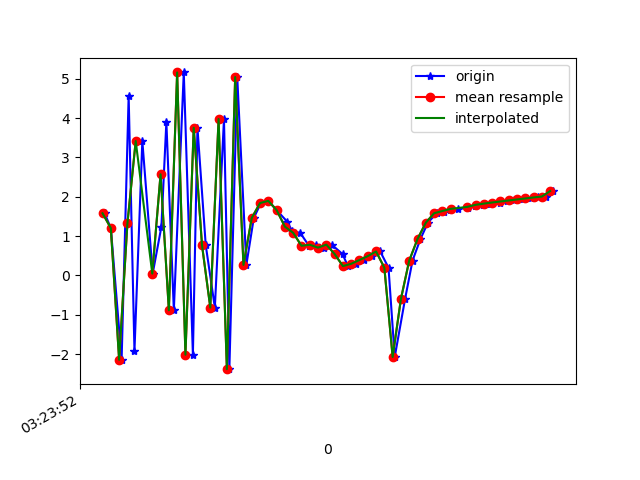

The data file committed next to this chart (first rows):
1618543432585, 1239108707654748, 1.5806798, -8.739847, 4.1420445
1618543432600, 1239108726885518, 1.204, -5.18, -8.232
1618543432626, 1239108746116288, -2.143, -8.611, -4.16
1618543432643, 1239108765347058, 4.563, -7.635, -4.115
1618543432657, 1239108784577828, -1.918, -9.609, -0.175
1618543432676, 1239108803808598, 3.417, -6.869, -6.097
1618543432701, 1239108823039368, 0.04874, -8.707, 4.497
1618543432722, 1239108842270138, 1.24, -6.447, -7.276
1618543432734, 1239108861500908, 3.903, -7.055, 5.571
1618543432752, 1239108880731678, -0.883, -8.619, -4.579
1618543432776, 1239108899962448, 5.16, -8.164, 1.666
1618543432798, 1239108919193218, -2.014, -9.006, 3.297
1618543432809, 1239108938423988, 3.755, -8.327, -3.551
1618543432829, 1239108957654758, 0.7697, -6.211, 7.541
1618543432851, 1239108976885528, -0.8157, -9.107, -3.526
1618543432873, 1239108996116298, 3.976, -6.16, 6.503
1618543432886, 1239109015347068, -2.381, -8.147, 4.899
1618543432905, 1239109034577838, 5.042, -8.329, 1.113
1618543432927, 1239109053808608, 0.2694, -4.436, 8.734
1618543432945, 1239109073039378, 1.462, -4.95, 8.33
1618543432962, 1239109092270148, 1.841, -5.92, 7.589
1618543432980, 1239109111500918, 1.896, -4.03, 8.729
1618543433000, 1239109130731688, 1.662, -2.605, 9.3
1618543433026, 1239109149962458, 1.362, -1.878, 9.521
1618543433038, 1239109169193228, 1.12, -1.784, 9.571
1618543433057, 1239109188423998, 1.084, -1.555, 9.615
1618543433078, 1239109207654768, 0.755, -0.8105, 9.737
1618543433095, 1239109226885538, 0.7807, -0.1806, 9.767
1618543433114, 1239109246116308, 0.7076, 0.1256, 9.774
1618543433133, 1239109265347078, 0.7835, 0.1502, 9.767
1618543433159, 1239109284577848, 0.5444, 0.2285, 9.782
1618543433172, 1239109303808618, 0.2388, 0.3944, 9.789
1618543433191, 1239109323039388, 0.2972, 0.6146, 9.776
1618543433210, 1239109342270158, 0.3938, 0.8204, 9.758
1618543433230, 1239109361500928, 0.4922, 0.5378, 9.773
1618543433250, 1239109380731698, 0.6103, 0.5416, 9.766
1618543433270, 1239109399962468, 0.1967, 0.9649, 9.75
1618543433285, 1239109419193238, -2.072, 0.3832, 9.571
1618543433310, 1239109438424008, -0.5936, -1.65, 9.642
1618543433328, 1239109457654778, 0.3783, -2.588, 9.444
1618543433347, 1239109476885548, 0.9256, -3.129, 9.241
1618543433365, 1239109496116318, 1.341, -3.646, 8.997
1618543433386, 1239109515347088, 1.582, -4.126, 8.747
1618543433403, 1239109534577858, 1.619, -4.376, 8.618
1618543433419, 1239109553808628, 1.657, -4.623, 8.481
1618543433438, 1239109573039398, 1.692, -4.863, 8.338
1618543433463, 1239109592270168, 1.726, -5.097, 8.19
1618543433478, 1239109611500938, 1.76, -5.331, 8.033
1618543433498, 1239109630731708, 1.795, -5.561, 7.868
1618543433514, 1239109649962478, 1.826, -5.783, 7.699
1618543433539, 1239109669193248, 1.854, -5.992, 7.53
1618543433555, 1239109688424018, 1.88, -6.19, 7.361
1618543433573, 1239109707654788, 1.906, -6.377, 7.193
1618543433595, 1239109726885558, 1.932, -6.561, 7.019
1618543433613, 1239109746116328, 1.957, -6.743, 6.837
1618543433631, 1239109765347098, 1.983, -6.917, 6.653
1618543433651, 1239109784577868, 2.006, -7.078, 6.474
1618543433668, 1239109803808638, 2.145, -5.3, 7.959
